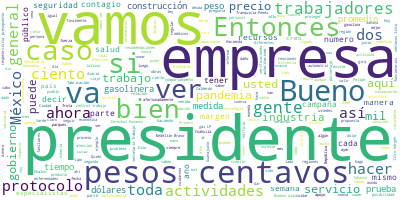

Source data for this figure (header and first rows):
Participante, Texto, Sentimiento, Palabras, Dia, Mes, Anio
PRESIDENTE ANDRES MANUEL LOPEZ OBRADOR, ?Buenos días., 0.9384, 2, 8, 6, 2020
PRESIDENTE ANDRES MANUEL LOPEZ OBRADOR, Bueno, pues regresamos a Palacio Naciona…, 0.8047, 80, 8, 6, 2020
PRESIDENTE ANDRES MANUEL LOPEZ OBRADOR, Vamos a informar. Primero Luisa María Al…, 0.01907, 102, 8, 6, 2020
PRESIDENTE ANDRES MANUEL LOPEZ OBRADOR, También, como siempre, Ricardo Sheffield…, 0.03577, 18, 8, 6, 2020
PRESIDENTE ANDRES MANUEL LOPEZ OBRADOR, Vamos también a informar, como todos los…, 0.1944, 37, 8, 6, 2020
PRESIDENTE ANDRES MANUEL LOPEZ OBRADOR, Posteriormente, ya abrimos para contesta…, 0.04264, 14, 8, 6, 2020
LUISA MARIA ALCALDE LUJAN, ?Muchas gracias, presidente., 0.4266, 3, 8, 6, 2020
LUISA MARIA ALCALDE LUJAN, Bueno, como cada semana, informar respec…, 0.1927, 33, 8, 6, 2020
LUISA MARIA ALCALDE LUJAN, A partir de esta nueva etapa que hemos d…, 0.4211, 18, 8, 6, 2020
LUISA MARIA ALCALDE LUJAN, La primera tiene que ver con las visitas…, 0.9153, 49, 8, 6, 2020
LUISA MARIA ALCALDE LUJAN, Estas, como ustedes saben, pasaron por u…, 0.08064, 50, 8, 6, 2020
LUISA MARIA ALCALDE LUJAN, La segunda estrategia tiene que ver con …, 0.007152, 50, 8, 6, 2020
LUISA MARIA ALCALDE LUJAN, Respecto a la primera estrategia de las …, 0.07477, 102, 8, 6, 2020
LUISA MARIA ALCALDE LUJAN, En el caso de quienes no permitieron el …, 0.001858, 31, 8, 6, 2020
LUISA MARIA ALCALDE LUJAN, Fuimos al 51 por ciento a centros de tra…, 0.05003, 67, 8, 6, 2020
LUISA MARIA ALCALDE LUJAN, Y aquí dar algunos ejemplos, algunos eje…, 0.2786, 61, 8, 6, 2020
LUISA MARIA ALCALDE LUJAN, Esta el caso de Sepster S.A de C.V., en …, 0.007595, 38, 8, 6, 2020
LUISA MARIA ALCALDE LUJAN, Está la empresa Grammer en Querétaro, se…, 0.528, 30, 8, 6, 2020
LUISA MARIA ALCALDE LUJAN, Supplier City, en el caso en Hermosillo,…, 0.3259, 31, 8, 6, 2020
LUISA MARIA ALCALDE LUJAN, Están como empresas Eastlake, esta es un…, 0.02423, 85, 8, 6, 2020
LUISA MARIA ALCALDE LUJAN, Está la empresa Resortes y Partes S.A. d…, 0.0419, 56, 8, 6, 2020
LUISA MARIA ALCALDE LUJAN, Dos más, está el caso de Dicrab, S.A. de…, 0.01742, 69, 8, 6, 2020
LUISA MARIA ALCALDE LUJAN, Promotoría Hábitat de Victoria, S.A. de …, 0.005417, 31, 8, 6, 2020
LUISA MARIA ALCALDE LUJAN, Finalmente, con respecto a la segunda es…, 0.00544, 77, 8, 6, 2020
LUISA MARIA ALCALDE LUJAN, Se van a iniciar estas visitas del 8 al …, 0.4604, 68, 8, 6, 2020
LUISA MARIA ALCALDE LUJAN, Vamos a continuar entonces con esta seri…, 0.2969, 56, 8, 6, 2020
RICARDO SHEFFIELD PADILLA, ?Buenos días, señor presidente; buenos d…, 0.8469, 12, 8, 6, 2020
RICARDO SHEFFIELD PADILLA, Quién es Quién en los precios de las gas…, 0.1334, 53, 8, 6, 2020
RICARDO SHEFFIELD PADILLA, Así, ustedes pueden ver la más alta en t…, 0.008759, 41, 8, 6, 2020
RICARDO SHEFFIELD PADILLA, En la gasolina regular vamos a ver ahora…, 0.001657, 49, 8, 6, 2020
RICARDO SHEFFIELD PADILLA, En la gasolina Premium, Pemex, Servicio …, 0.00693, 65, 8, 6, 2020
RICARDO SHEFFIELD PADILLA, Para el diésel, el más alto, Pemex, Serv…, 0.5659, 66, 8, 6, 2020
RICARDO SHEFFIELD PADILLA, Si lo vemos por promedios en la semana p…, 0.0401, 50, 8, 6, 2020
RICARDO SHEFFIELD PADILLA, Vemos los promedios con corte al día 5 d…, 0.0541, 55, 8, 6, 2020
RICARDO SHEFFIELD PADILLA, El diésel con un precio promedio de 18 p…, 0.08961, 37, 8, 6, 2020
RICARDO SHEFFIELD PADILLA, Vamos a ver ahora verificaciones a gasol…, 0.3455, 126, 8, 6, 2020
RICARDO SHEFFIELD PADILLA, La gasolinera, para que pongan atención …, 0.003128, 68, 8, 6, 2020
RICARDO SHEFFIELD PADILLA, Tenemos cuatro gasolineras que no se dej…, 0.001744, 30, 8, 6, 2020
RICARDO SHEFFIELD PADILLA, Si vemos la app Litro por Litro, sin tom…, 0.003886, 52, 8, 6, 2020
RICARDO SHEFFIELD PADILLA, También está como la más barata, en 15 p…, 0.003759, 39, 8, 6, 2020
RICARDO SHEFFIELD PADILLA, Y para el diésel la más barata en Medell…, 0.004402, 32, 8, 6, 2020
RICARDO SHEFFIELD PADILLA, Seguimos verificando los servicios sanit…, 0.5128, 46, 8, 6, 2020
RICARDO SHEFFIELD PADILLA, Vámonos al gas LP. El precio más alto co…, 0.5967, 115, 8, 6, 2020
RICARDO SHEFFIELD PADILLA, Caligas de la marca DiesGas en Los Cabos…, 0.0007584, 101, 8, 6, 2020
RICARDO SHEFFIELD PADILLA, Pero también como ejemplo el más económi…, 0.03391, 51, 8, 6, 2020
RICARDO SHEFFIELD PADILLA, En las verificaciones a las gaseras, ten…, 0.005842, 58, 8, 6, 2020
RICARDO SHEFFIELD PADILLA, Pues a estos amigos de Chalco, que clara…, 0.004474, 70, 8, 6, 2020
RICARDO SHEFFIELD PADILLA, Toca remesas, vamos a ver cómo se están …, 0.1343, 44, 8, 6, 2020
RICARDO SHEFFIELD PADILLA, Tenemos que en relación al 2018 aumentam…, 0.4343, 24, 8, 6, 2020
RICARDO SHEFFIELD PADILLA, Vamos a verlo desde el lado donde están …, 0.02717, 102, 8, 6, 2020
RICARDO SHEFFIELD PADILLA, Mientras que la peor opción fue Western …, 0.5207, 8, 8, 6, 2020
RICARDO SHEFFIELD PADILLA, ¿Por qué?, 0.5413, 2, 8, 6, 2020
RICARDO SHEFFIELD PADILLA, Porque está cobrando ocho dólares de com…, 0.01724, 49, 8, 6, 2020
RICARDO SHEFFIELD PADILLA, Vamos a ver la diferencia. Si se envía c…, 0.007811, 85, 8, 6, 2020
RICARDO SHEFFIELD PADILLA, Vamos a ver la recepción, ya de este lad…, 0.1747, 58, 8, 6, 2020
RICARDO SHEFFIELD PADILLA, Mientras, los que ofrecen un seguro cont…, 0.004166, 46, 8, 6, 2020
RICARDO SHEFFIELD PADILLA, Un saludo a nuestras paisanas y paisanos…, 0.1479, 32, 8, 6, 2020
PRESIDENTE ANDRES MANUEL LOPEZ OBRADOR, ?Vamos a ver el avance de las obras del …, 0.456, 10, 8, 6, 2020
PREGUNTA, ?Por lo que respecta a la terminal de co…, 0.1139, 57, 8, 6, 2020
PREGUNTA, En la pista norte y central plataforma y…, 0.3627, 57, 8, 6, 2020
... 166 more rows
